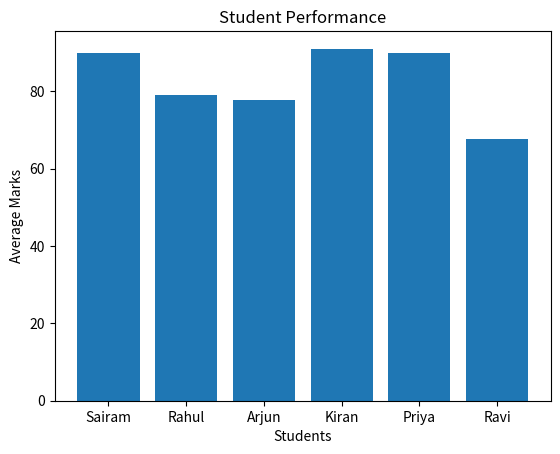

The matplotlib source for this figure:
#1.Create the Dataset

#We'll create the data directly in Python first:

import pandas as pd
import numpy as np
import matplotlib.pyplot as plt

data = {
    "Name": ["Sairam", "Rahul", "Arjun", "Kiran", "Priya", "Ravi"],
    "Branch": ["AIML", "CSE", "AIML", "CSE", "AIML", "CSE"],
    "Physics": [90, 75, 78, 95, 88, 65],
    "Chemistry": [85, 80, 75, 90, 92, 70],
    "Maths": [95, 82, 80, 88, 90, 68]
}

df = pd.DataFrame(data)

print(df)

#2. Calculate Total and Average
df["Total"] = (
    df["Physics"]
    + df["Chemistry"]
    + df["Maths"]
)

df["Average"] = df["Total"] / 3

print("\nStudent Performance:")
print(df)

#3. Add Grade 
def get_grade(average):

    if average >= 90:
        return "A"

    elif average >= 75:
        return "B"

    elif average >= 60:
        return "C"

    elif average >= 35:
        return "D"

    else:
        return "F"


df["Grade"] = df["Average"].apply(get_grade)

print("\nGrades:")
print(df[["Name", "Average", "Grade"]])

#4. Find the Top Student 
top_index = df["Average"].idxmax()

print("\n----- TOP STUDENT -----")
print("Name:", df.loc[top_index, "Name"])
print("Average:", round(df.loc[top_index, "Average"], 2))
print("Grade:", df.loc[top_index, "Grade"])

#5. Branch-wise Analysis
branch_average = df.groupby("Branch")["Average"].mean()

print("\n----- BRANCH AVERAGE -----")
print(branch_average)

#6. Find Students Who Scored 80+
high_performers = df[df["Average"] >= 80]

print("\n----- HIGH PERFORMERS -----")
print(high_performers[["Name", "Average", "Grade"]])

#7. NumPy Analysis

#Convert the averages into a NumPy array:

averages = np.array(df["Average"])

print("\n----- NUMPY ANALYSIS -----")
print("Average:", np.mean(averages))
print("Highest:", np.max(averages))
print("Lowest:", np.min(averages))
print("Standard deviation:", np.std(averages))

#8. Create a Graph 📊
plt.bar(df["Name"], df["Average"])

plt.xlabel("Students")
plt.ylabel("Average Marks")
plt.title("Student Performance")

plt.show()
